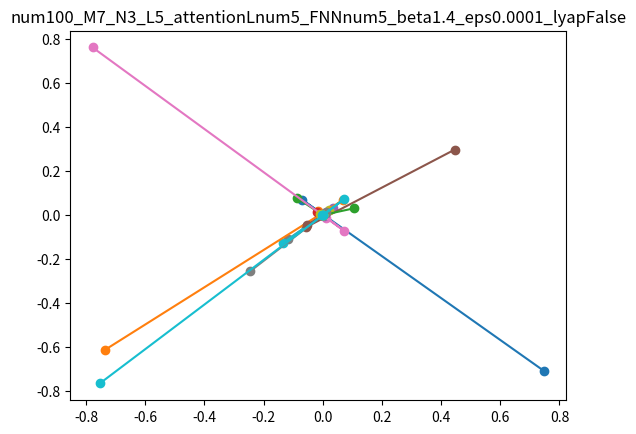
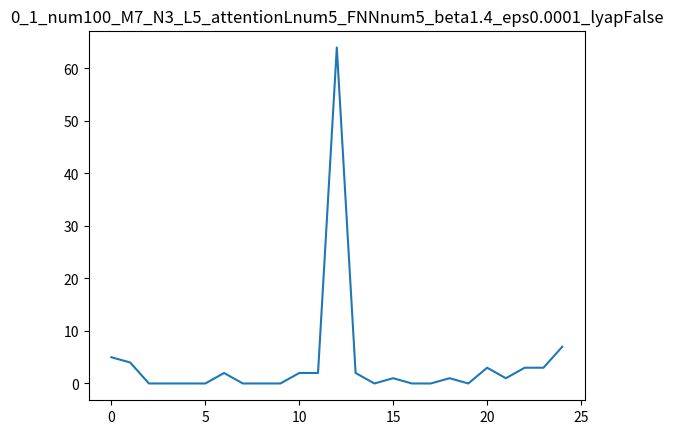

Source code (Python) for these figures, in order:
"""
stability of Attention+FNN against Magic Number ±7
https://journals.aps.org/prl/abstract/10.1103/PhysRevLett.94.058102

"""
import numpy as np
import matplotlib.pyplot as plt
from scipy import linalg
import argparse

rnd = np.random.default_rng(1234)

def dprint(s,fp):
    print(s)
    print(s,file=fp)

def r01(size):
    return (rnd.random(size)-0.5)*2

def suf(params):
    return "_".join([ f"{k}{p}" for k,p in vars(params).items()])

def plothist(xs,i,j,params,bins=25):
    plt.figure()
    a=np.array([x[i,j] for x in xs])
    hist,_=np.histogram(a,bins)
    plt.plot(hist)
    plt.title(f"{i}_{j}_{suf(params)}")
    plt.savefig(f"histx_{i}_{j}_{suf(params)}.png")
    plt.clf()

def plot_all(x,i,j):
    plt.figure()
    for i in range(x.shape[1]):
        for j in range(x.shape[0]):
            plt.plot(x[i,j])
    plt.savefig(f"plotx_{i}_{j}.png")

def showmat(x,i):
    plt.figure()
    plt.imshow(x)
    plt.savefig(f"x_{i}.png")

def softmax(x):
    e_x = np.exp(x - np.max(x))
    return e_x / e_x.sum()

#W_K,W_Q,W_V are eye matrix
def selfattention(x):
    return softmax(x@x.transpose())@x

def FNN(W,x,beta=1,th=0):
    return np.tanh(W@x*beta+th)


def calc(W,x,M=7,N=3,L=20,attentionLnum=10,FNNnum=1,beta=2,eps=1e-4,show=False):
    NM=N*M
    xs=[]
    for l in range(L):
        for i in range(FNNnum):
            x=FNN(W,x,beta)
        for i in range(attentionLnum):
            x=selfattention(x)
        xs.append(x)
    if(show):
        print(f"M={M},N={N},L={L},attentionL={attentionLnum}")
        print("last x",x)
    return np.array(xs)

def calcxs(params,num=100,W=None,showhist=True):
    N=params.N
    M=params.M
    if(W is None):
        W=r01((N,N))
    xss=[]
    for i in range(num):
        x=r01((N,M))
        xs=calc(W,x,params.M,params.N,params.L,params.attentionLnum,params.FNNnum,params.beta,params.eps)
        xss.append(xs[-1,:,:])
        print(xs.shape)
        if(i<20):
            plt.plot(xs[:,0,0],xs[:,0,1],marker="o")
    plt.title(f"{suf(params)}")
    plt.savefig(f"traj_{suf(params)}.png")
    plt.clf()

    if(showhist):
        plothist(xss,0,1,params)
    return xss

def xd(x,N,M,eps):
    xds=[]
    for j in range(M):
        xd=[]
        for i in range(N):
            d=x.copy()
            d[i,j]+=eps
            xd.append(d)
        xds.append(xd)
    return xds

def calcJ(xds,x,f,eps):
    return np.array([[(f(d)-x)/eps for d in xd ] for xd in xds])

def calc_lyap(W,x,M=7,N=3,L=20,attentionLnum=10,FNNnum=1,beta=2,eps=1e-4,show=False,th=0,tiny=1e-300):
    NM=N*M
    Q = np.eye(NM)
    lyap_sum = np.zeros(NM)
    #log|δ0|=|log√∑^{NM}ε^2=|log√∑^{NM}ε^2|=0.5*|log(NM)+log(ε^2)|=0.5*|log(NM)|+2*|log(ε)|
    for l in range(L):
        for i in range(FNNnum):
            xds=xd(x,N,M,eps)
            #xds=xd(x,N,M,-eps)
            x1=FNN(W,x,beta,th)
            J=calcJ(xds,x1,lambda xx:FNN(W,xx,beta,th),eps).reshape(NM,NM)
            #log(|J|/|δ|)=log(|J|)-log|δ|
            Q, R = linalg.qr(J @ Q, mode='economic')
            lyap_sum += np.log(np.maximum(np.abs(np.diag(R)), tiny))
            x=x1
        for i in range(attentionLnum):
            xds=xd(x,N,M,eps)
            x1=selfattention(x)
            J=calcJ(xds,x,selfattention,eps).reshape(NM,NM)
            Q, R = linalg.qr(J @ Q, mode='economic')
            lyap_sum += np.log(np.maximum(np.abs(np.diag(R)), tiny))
            x=x1
    lyap_sum=lyap_sum/(L*(FNNnum+attentionLnum))
    if(show):
        print(f"M={M},N={N},L={L},attentionL={attentionLnum}")
        print(lyap_sum)
        print("last x",x)
        plot_all(x)
    return x,lyap_sum

def calc_lyaps(num=1,filename="lyap.csv"):
    L=100
    with open(filename,"w") as fp:
        dprint("N,M,attentionLnum,FNNnum,max lyap,min lyap",fp)        
        for N in [2,3,5,10]:
            for M in [3,5,10]:
                W=r01((N,N))
                for attentionLnum in [0,3,10]:
                    for FNNnum in [3,10]:
                        for n in range(num):
                            th=r01(M)
                            x=r01((N,M))
                            x,lyap=calc_lyap(W,x,M,N,L,attentionLnum,FNNnum,th)
                            dprint(f"{N},{M},{attentionLnum},{FNNnum},{np.max(lyap)},{np.min(lyap)}",fp)

if __name__ == "__main__":
    parser = argparse.ArgumentParser(description="stability of Attention+FNN against Magic Number ±7")
    parser.add_argument("--num", type=int, default=100, help="num. of trials")
    parser.add_argument("--M", type=int, default=7, help="row of input matrix")
    parser.add_argument("--N", type=int, default=3, help="column of input matrix")
    parser.add_argument("--L", type=int, default=5, help="layer numner")
    parser.add_argument("--attentionLnum", type=int, default=5, help="attention layer numner between FNNs")
    parser.add_argument("--FNNnum", type=int, default=5, help="FNN numner between attention layers")
    parser.add_argument("--beta", type=float, default=1.4, help="coef of FNN tanh")
    parser.add_argument("--eps", type=float, default=1e-4, help="noise to calculate ")
    parser.add_argument("--lyap", action="store_true")
    args = parser.parse_args()

    if(args.lyap):
        calc_lyaps()
    else:
        xs=calcxs(args,args.num)
    
